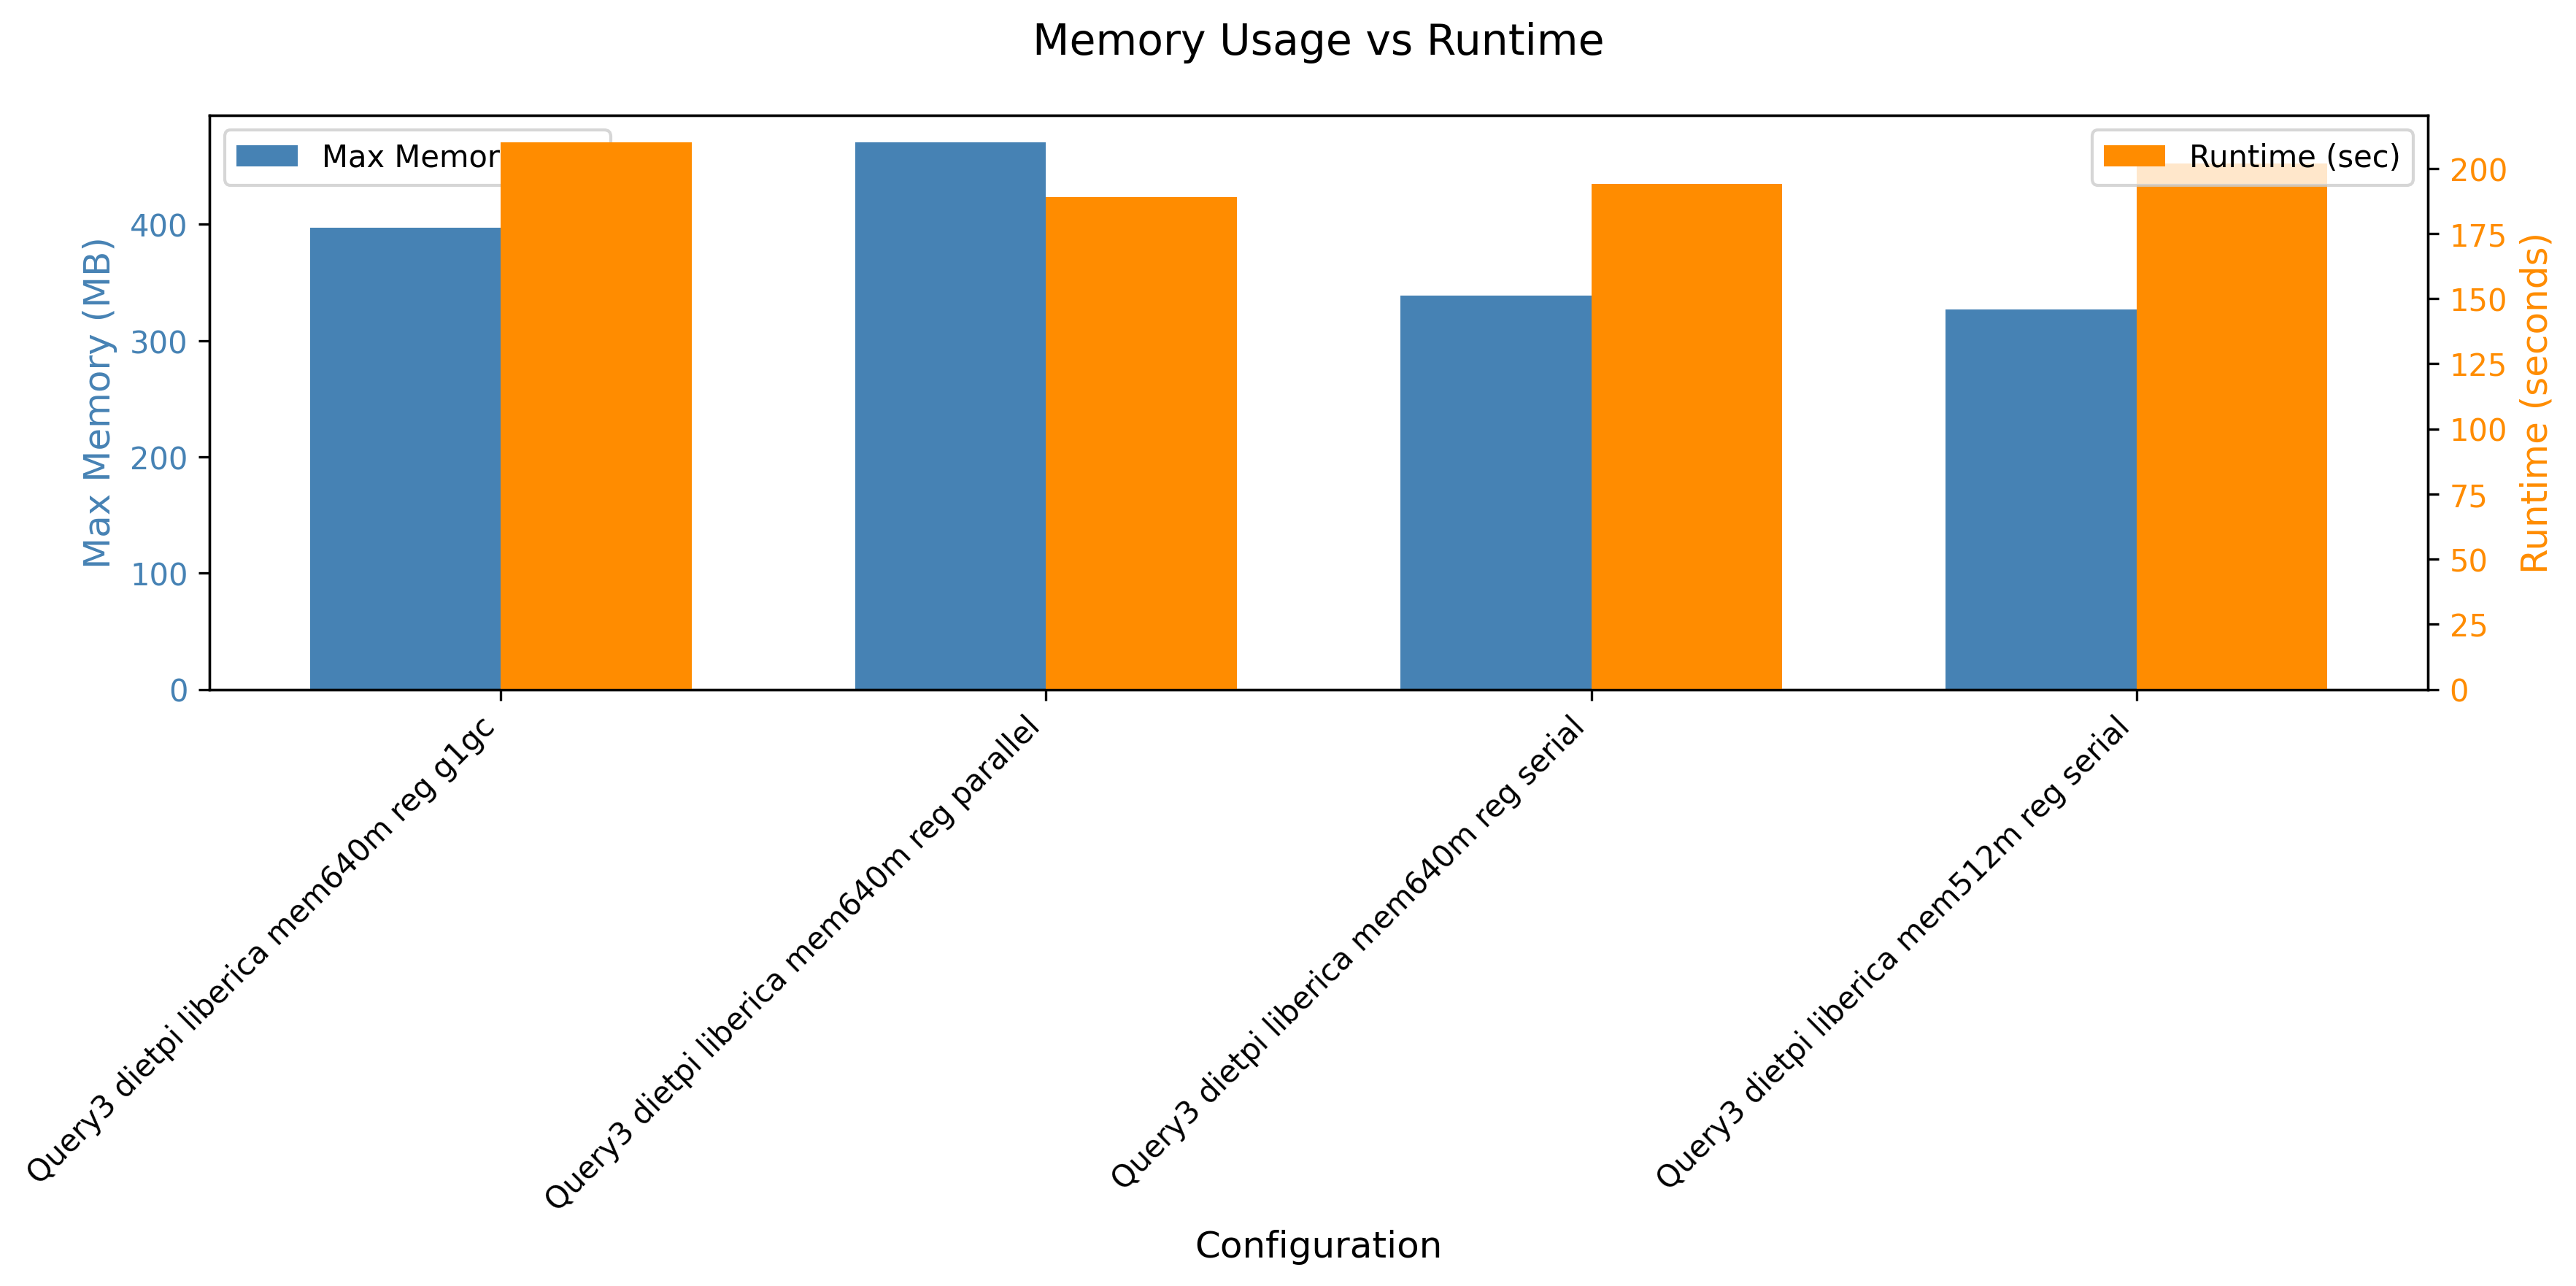

Source data for this figure (header and first rows):
header, maxmem, runtime
Query3 dietpi liberica mem640m reg g1gc, 406860, 210
Query3 dietpi liberica mem640m reg paral…, 481864, 189
Query3 dietpi liberica mem640m reg seria…, 346964, 194
Query3 dietpi liberica mem512m reg seria…, 334740, 202
